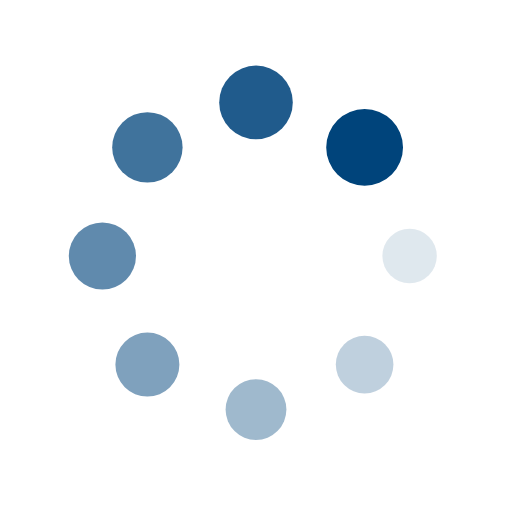
t = 0.00 s
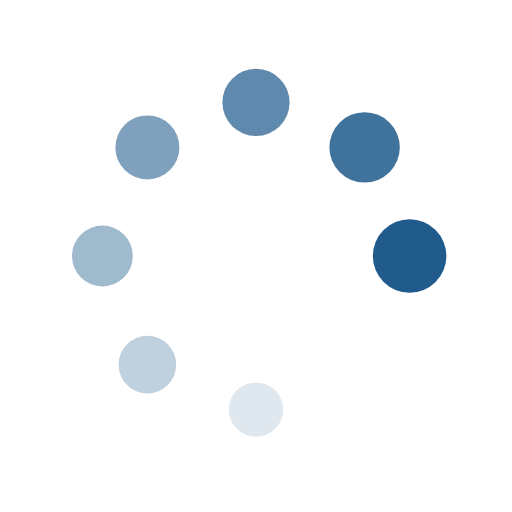
t = 0.24 s
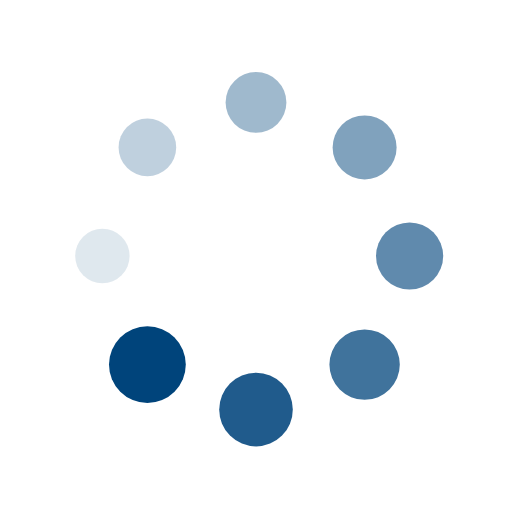
t = 0.48 s
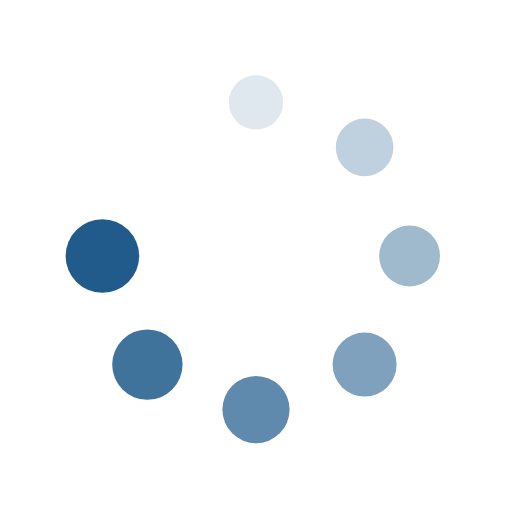
t = 0.72 s

The animated SVG that drew these frames (rendered in a browser with its animation timeline set to each time). Animation: 16 SMIL elements (animate=8,animateTransform=8); one cycle of 0.96 s, repeats indefinitely.

<?xml version="1.0" encoding="utf-8"?>
<svg xmlns="http://www.w3.org/2000/svg" xmlns:xlink="http://www.w3.org/1999/xlink" style="margin: auto; background: none; display: block; shape-rendering: auto;" width="100px" height="100px" viewBox="0 0 100 100" preserveAspectRatio="xMidYMid">
<g transform="translate(80,50)">
<g transform="rotate(0)">
<circle cx="0" cy="0" r="5" fill="#00447b" fill-opacity="1">
  <animateTransform attributeName="transform" type="scale" begin="-0.8413461538461539s" values="1.5 1.5;1 1" keyTimes="0;1" dur="0.9615384615384615s" repeatCount="indefinite"></animateTransform>
  <animate attributeName="fill-opacity" keyTimes="0;1" dur="0.9615384615384615s" repeatCount="indefinite" values="1;0" begin="-0.8413461538461539s"></animate>
</circle>
</g>
</g><g transform="translate(71.21320343559643,71.21320343559643)">
<g transform="rotate(45)">
<circle cx="0" cy="0" r="5" fill="#00447b" fill-opacity="0.875">
  <animateTransform attributeName="transform" type="scale" begin="-0.7211538461538461s" values="1.5 1.5;1 1" keyTimes="0;1" dur="0.9615384615384615s" repeatCount="indefinite"></animateTransform>
  <animate attributeName="fill-opacity" keyTimes="0;1" dur="0.9615384615384615s" repeatCount="indefinite" values="1;0" begin="-0.7211538461538461s"></animate>
</circle>
</g>
</g><g transform="translate(50,80)">
<g transform="rotate(90)">
<circle cx="0" cy="0" r="5" fill="#00447b" fill-opacity="0.75">
  <animateTransform attributeName="transform" type="scale" begin="-0.6009615384615384s" values="1.5 1.5;1 1" keyTimes="0;1" dur="0.9615384615384615s" repeatCount="indefinite"></animateTransform>
  <animate attributeName="fill-opacity" keyTimes="0;1" dur="0.9615384615384615s" repeatCount="indefinite" values="1;0" begin="-0.6009615384615384s"></animate>
</circle>
</g>
</g><g transform="translate(28.786796564403577,71.21320343559643)">
<g transform="rotate(135)">
<circle cx="0" cy="0" r="5" fill="#00447b" fill-opacity="0.625">
  <animateTransform attributeName="transform" type="scale" begin="-0.4807692307692307s" values="1.5 1.5;1 1" keyTimes="0;1" dur="0.9615384615384615s" repeatCount="indefinite"></animateTransform>
  <animate attributeName="fill-opacity" keyTimes="0;1" dur="0.9615384615384615s" repeatCount="indefinite" values="1;0" begin="-0.4807692307692307s"></animate>
</circle>
</g>
</g><g transform="translate(20,50.00000000000001)">
<g transform="rotate(180)">
<circle cx="0" cy="0" r="5" fill="#00447b" fill-opacity="0.5">
  <animateTransform attributeName="transform" type="scale" begin="-0.3605769230769231s" values="1.5 1.5;1 1" keyTimes="0;1" dur="0.9615384615384615s" repeatCount="indefinite"></animateTransform>
  <animate attributeName="fill-opacity" keyTimes="0;1" dur="0.9615384615384615s" repeatCount="indefinite" values="1;0" begin="-0.3605769230769231s"></animate>
</circle>
</g>
</g><g transform="translate(28.78679656440357,28.786796564403577)">
<g transform="rotate(225)">
<circle cx="0" cy="0" r="5" fill="#00447b" fill-opacity="0.375">
  <animateTransform attributeName="transform" type="scale" begin="-0.24038461538461536s" values="1.5 1.5;1 1" keyTimes="0;1" dur="0.9615384615384615s" repeatCount="indefinite"></animateTransform>
  <animate attributeName="fill-opacity" keyTimes="0;1" dur="0.9615384615384615s" repeatCount="indefinite" values="1;0" begin="-0.24038461538461536s"></animate>
</circle>
</g>
</g><g transform="translate(49.99999999999999,20)">
<g transform="rotate(270)">
<circle cx="0" cy="0" r="5" fill="#00447b" fill-opacity="0.25">
  <animateTransform attributeName="transform" type="scale" begin="-0.12019230769230768s" values="1.5 1.5;1 1" keyTimes="0;1" dur="0.9615384615384615s" repeatCount="indefinite"></animateTransform>
  <animate attributeName="fill-opacity" keyTimes="0;1" dur="0.9615384615384615s" repeatCount="indefinite" values="1;0" begin="-0.12019230769230768s"></animate>
</circle>
</g>
</g><g transform="translate(71.21320343559643,28.78679656440357)">
<g transform="rotate(315)">
<circle cx="0" cy="0" r="5" fill="#00447b" fill-opacity="0.125">
  <animateTransform attributeName="transform" type="scale" begin="0s" values="1.5 1.5;1 1" keyTimes="0;1" dur="0.9615384615384615s" repeatCount="indefinite"></animateTransform>
  <animate attributeName="fill-opacity" keyTimes="0;1" dur="0.9615384615384615s" repeatCount="indefinite" values="1;0" begin="0s"></animate>
</circle>
</g>
</g>
<!-- [ldio] generated by https://loading.io/ --></svg>